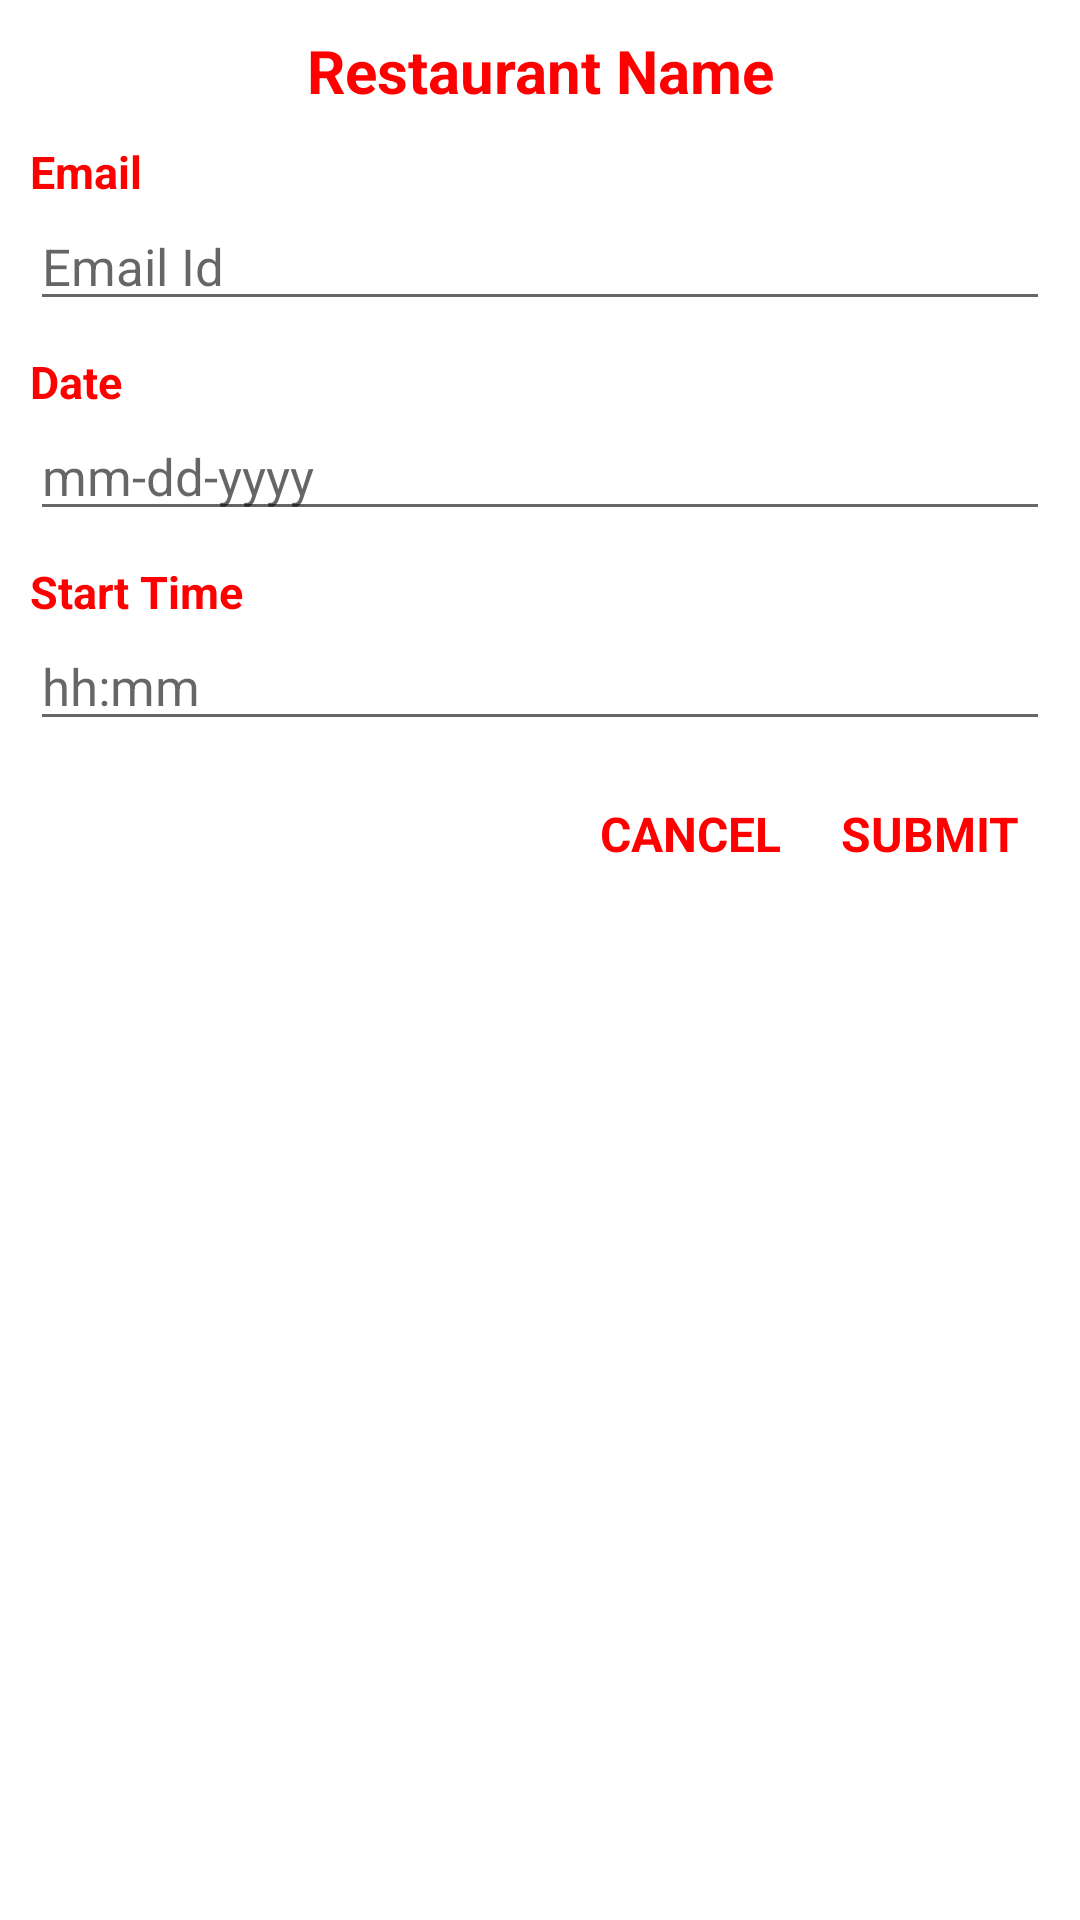

Android layout source for this screen:
<!-- AndroidManifest.xml: application theme Theme.Yelp -->
<!-- res/layout/booking_dialog.xml -->
<?xml version="1.0" encoding="utf-8"?>

<LinearLayout
    xmlns:android="http://schemas.android.com/apk/res/android"
    android:layout_width="match_parent"
    android:layout_height="wrap_content"
    android:orientation="vertical"
    android:padding="10dp">

    <TextView
        android:id="@+id/txvResName"
        android:layout_width="match_parent"
        android:layout_height="wrap_content"
        android:text="Restaurant Name"
        android:gravity="center"
        android:textSize="20dp"
        android:textStyle="bold"
        android:textColor="@color/red"/>

    <TextView
        android:layout_width="wrap_content"
        android:layout_height="wrap_content"
        android:textSize="15dp"
        android:textStyle="bold"
        android:textColor="@color/red"
        android:layout_marginTop="10dp"
        android:text="Email"/>

    <EditText
        android:id="@+id/edtEmail"
        android:layout_width="match_parent"
        android:layout_height="wrap_content"
        android:hint="Email Id"
        android:textSize="17dp"
        android:inputType="textEmailAddress"
        android:textColor="@color/black"/>
    <TextView
        android:layout_width="wrap_content"
        android:layout_height="wrap_content"
        android:textSize="15dp"
        android:textStyle="bold"
        android:textColor="@color/red"
        android:layout_marginTop="10dp"
        android:text="Date"/>

    <EditText
        android:id="@+id/edtDate"
        android:layout_width="match_parent"
        android:layout_height="wrap_content"
        android:hint="mm-dd-yyyy"
        android:inputType="none"
        android:textSize="17dp"
        android:focusable="false"
        android:textColor="@color/black"/>
    <TextView
        android:layout_width="wrap_content"
        android:layout_height="wrap_content"
        android:textSize="15dp"
        android:textColor="@color/red"
        android:layout_marginTop="10dp"
        android:textStyle="bold"
        android:text="Start Time"/>

    <EditText
        android:id="@+id/edtTime"
        android:layout_width="match_parent"
        android:layout_height="wrap_content"
        android:hint="hh:mm"
        android:textSize="17dp"
        android:inputType="none"
        android:focusable="false"
        android:textColor="@color/black"/>

        <LinearLayout
            android:layout_width="wrap_content"
            android:layout_height="wrap_content"
            android:orientation="horizontal"
            android:layout_gravity="right">

            <TextView
                android:id="@+id/txvCancel"
                android:layout_width="wrap_content"
                android:layout_height="wrap_content"
                android:textSize="16sp"
                android:textColor="@color/red"
                android:layout_marginTop="10dp"
                android:text="CANCEL"
                android:textStyle="bold"
                android:padding="10dp"/>
            <TextView
                android:id="@+id/txvSubmit"
                android:layout_width="wrap_content"
                android:layout_height="wrap_content"
                android:textSize="16sp"
                android:textColor="@color/red"
                android:layout_marginTop="10dp"
                android:text="SUBMIT"
                android:textStyle="bold"
                android:padding="10dp"/>

        </LinearLayout>
    </LinearLayout>
<!-- resources referenced by this layout -->
<resources>
  <color name="black">#FF000000</color>
  <color name="red">#ff0000</color>
  <style name="Theme.Yelp" parent="Theme.MaterialComponents.DayNight.DarkActionBar">
          
          <item name="colorPrimary">@color/red</item>
          <item name="colorPrimaryVariant">@color/red</item>
          <item name="colorOnPrimary">@color/gray_extra_light</item>
          
          <item name="colorSecondary">@color/red_regular</item>
          <item name="colorSecondaryVariant">@color/black_extra_light</item>
          <item name="colorOnSecondary">@color/black_dark</item>
          
          <item name="android:statusBarColor" tools:targetApi="l">?attr/colorPrimaryVariant</item>
          
      </style>
  <color name="gray_extra_light">#F5F5F5</color>
  <color name="red_regular">#F15C4F</color>
  <color name="black_extra_light">#666666</color>
  <color name="black_dark">#050505</color>
</resources>
